Dataset: data (GitHub, IvanSunjg/MLP_cw3). Classes: cars, cats, dogs.

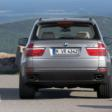
Label: cars

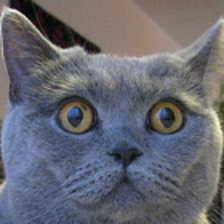
Label: cats

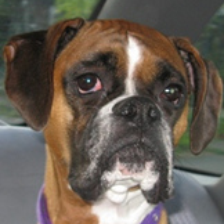
Label: dogs

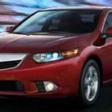
Label: cars

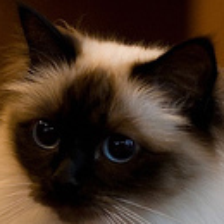
Label: cats

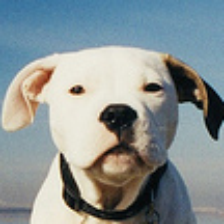
Label: dogs
